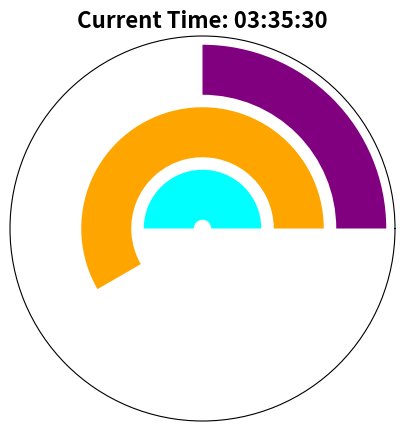

Here is the Python script that generated this plot:
import datetime as dt
import numpy as np
import matplotlib.pyplot as plt

now = dt.datetime.now()
h, m, s = now.hour % 12, now.minute, now.second
fig = plt.figure(figsize=(5, 5))
ax = fig.add_subplot(111, polar=True)
ax.barh(3, 2 * np.pi * h / 12, color='purple')
ax.barh(2, 2 * np.pi * m / 60, color='orange')
ax.barh(1, 2 * np.pi * s / 60, color='cyan')
ax.set_yticks([])
ax.set_xticks([])
ax.set_title(f"Current Time: {h:02d}:{m:02d}:{s:02d}", fontdict={'fontsize': 16, 'fontweight': 'bold'})
plt.show()